Labelled photos from "tools", an image-classification folder in aiegoo/aitim-hhi. The possible labels are: background, hammer, measuring tape, pliers, screwdriver.

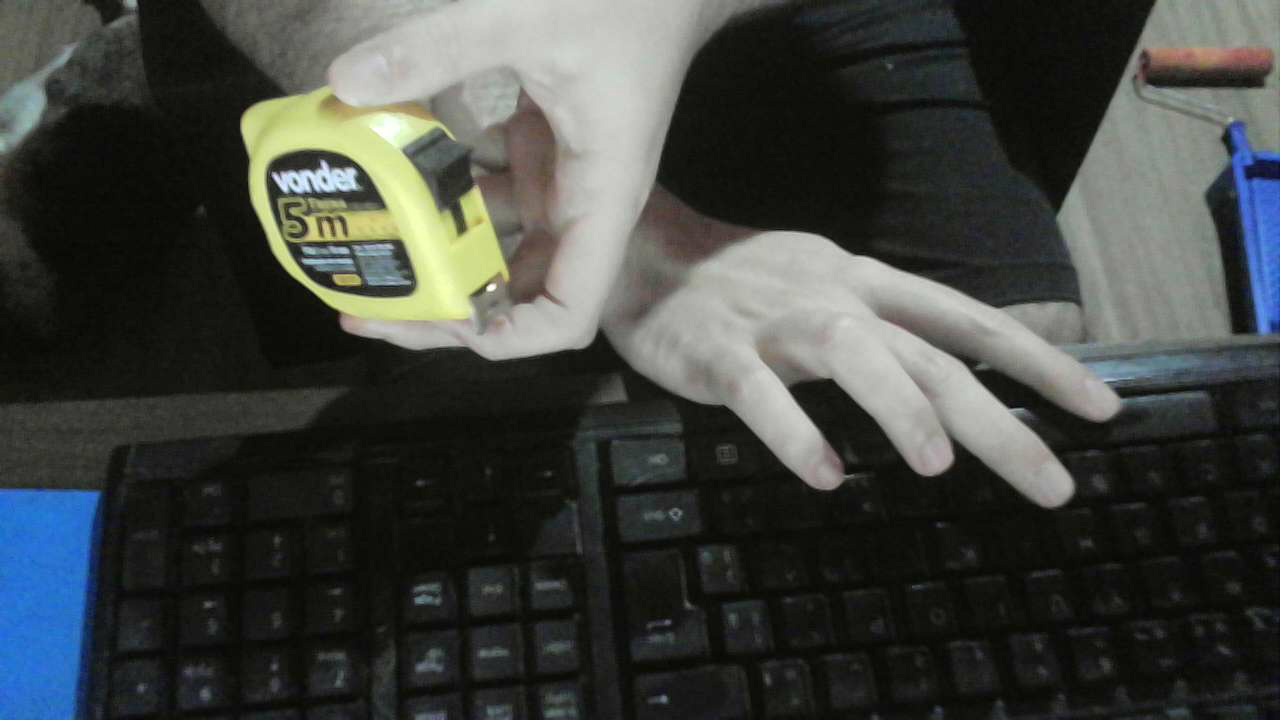
Label: measuring tape

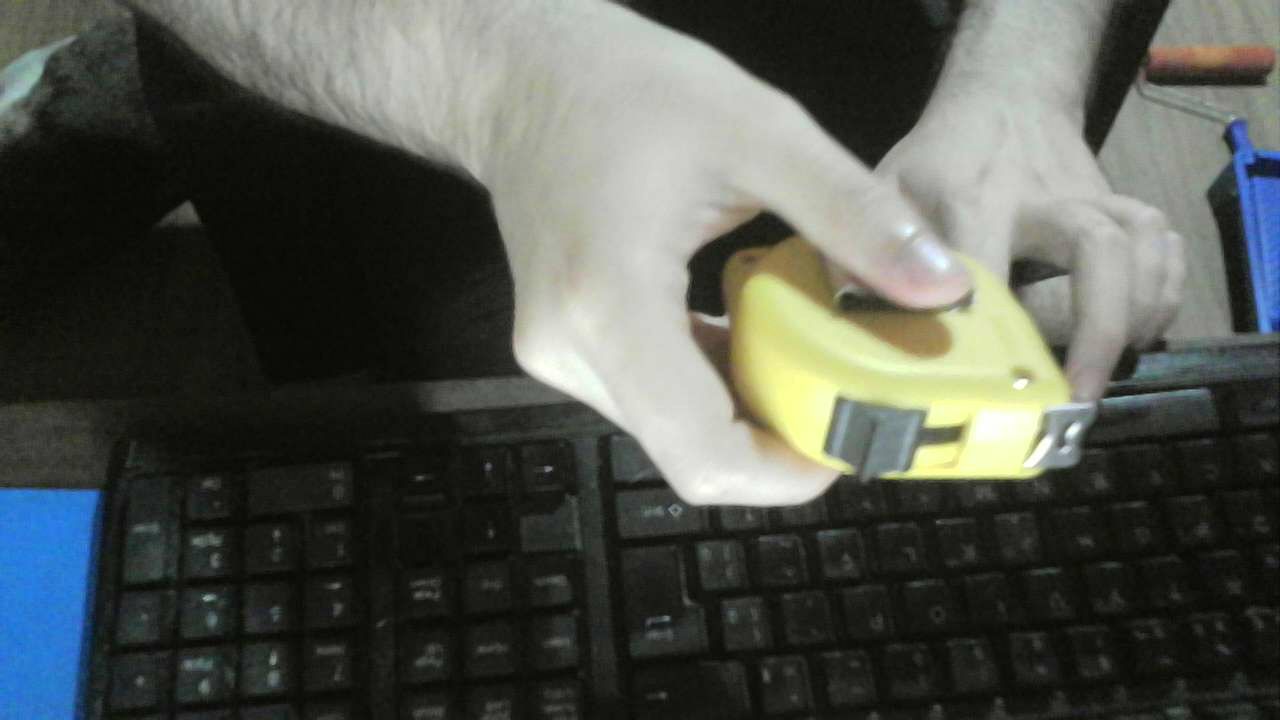
Label: measuring tape

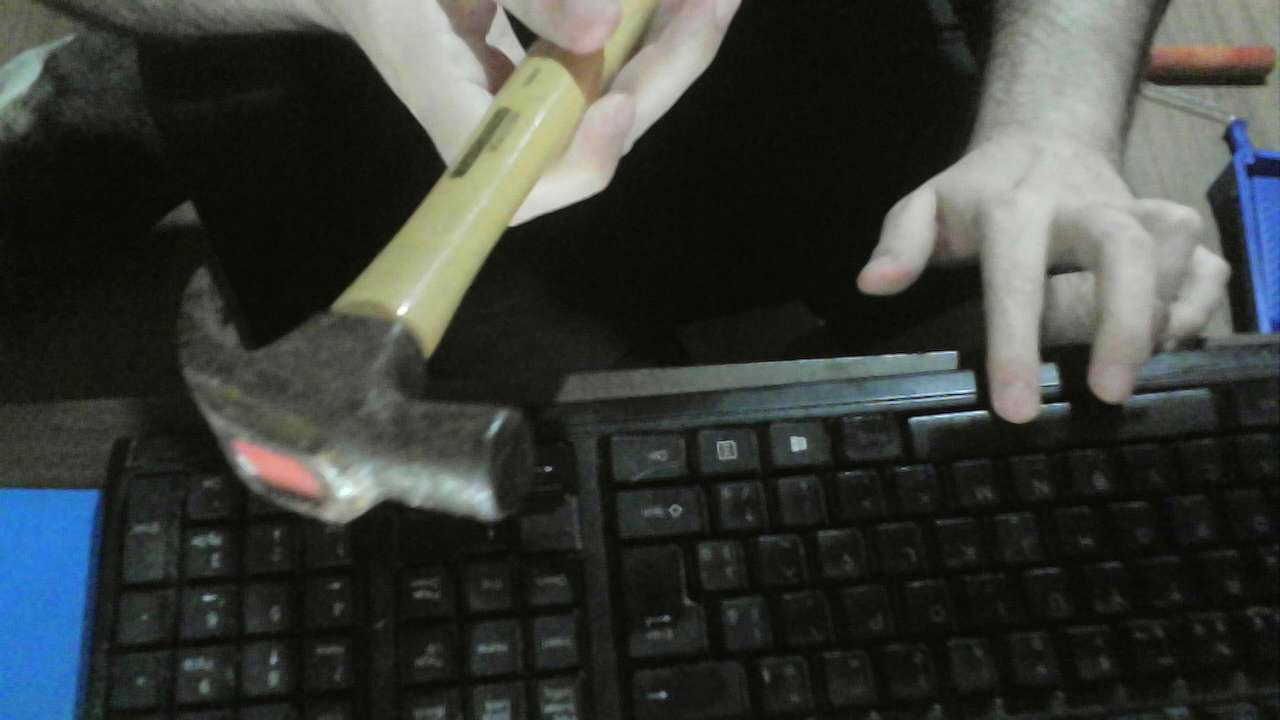
Label: hammer

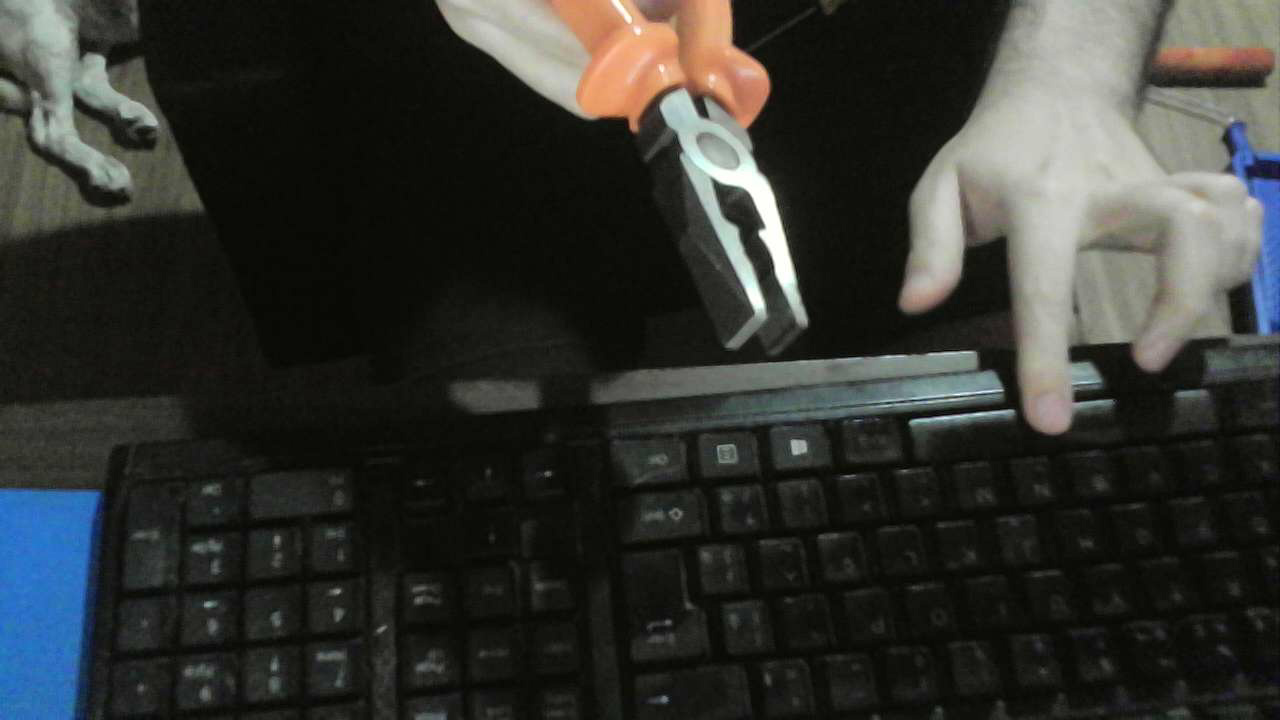
Label: pliers

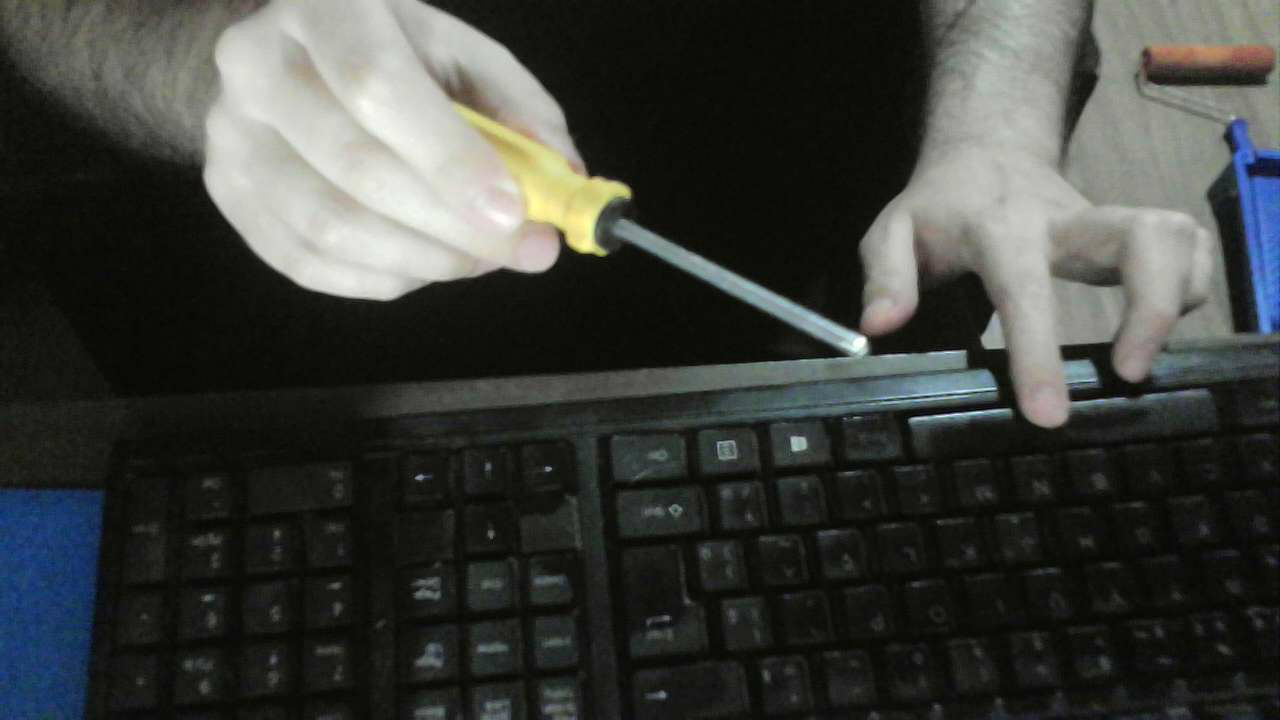
Label: screwdriver

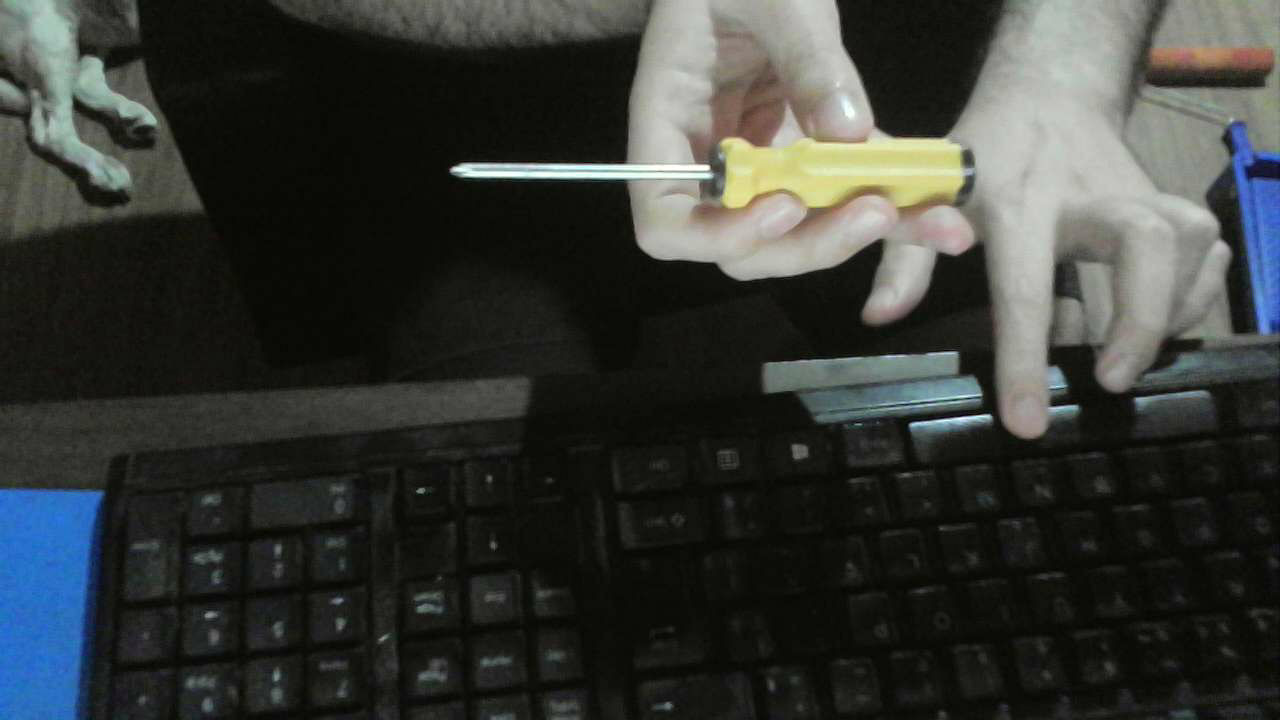
Label: screwdriver
